Dataset: dataset-resized (GitHub, danny95333/Trash-Classification-based-on-CNN). Classes: cardboard, glass, metal, paper, plastic, trash.

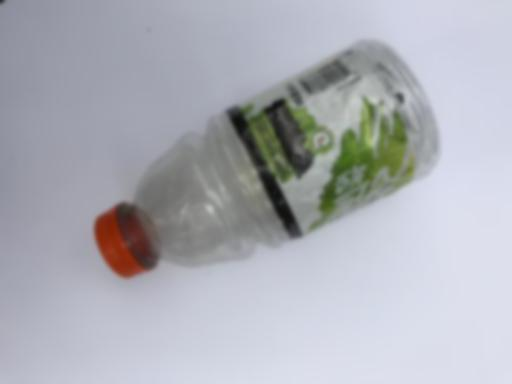
Label: plastic

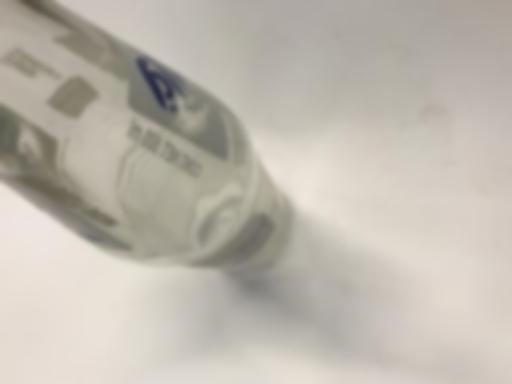
Label: glass

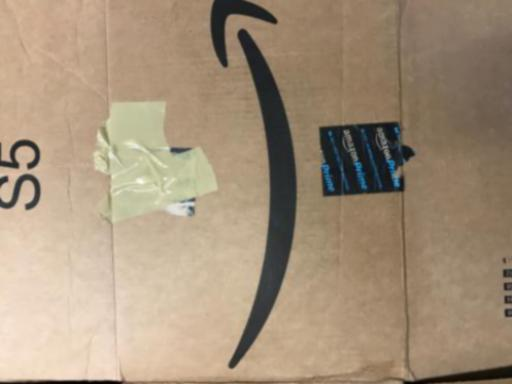
Label: cardboard

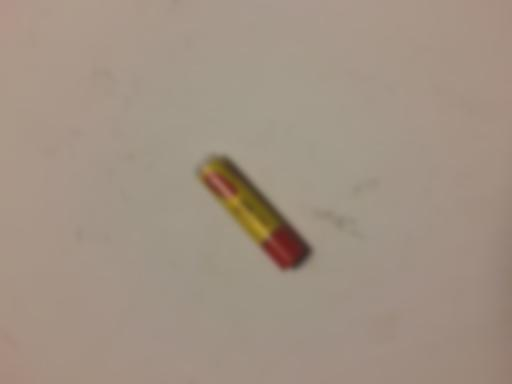
Label: trash

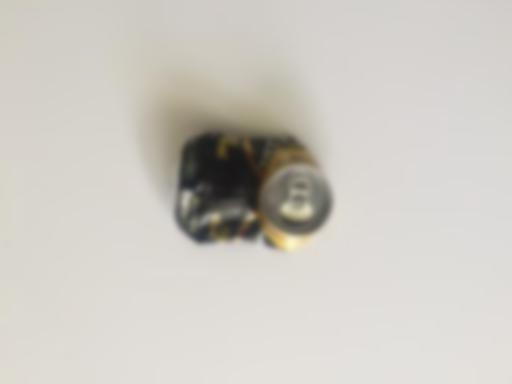
Label: metal

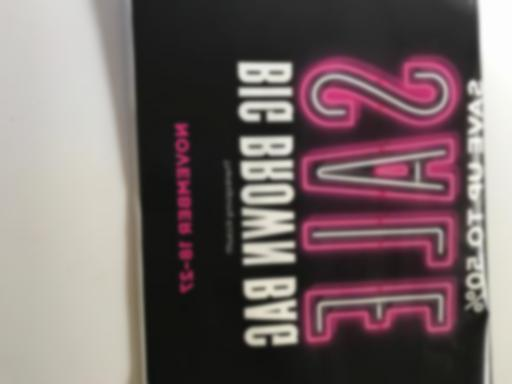
Label: paper
